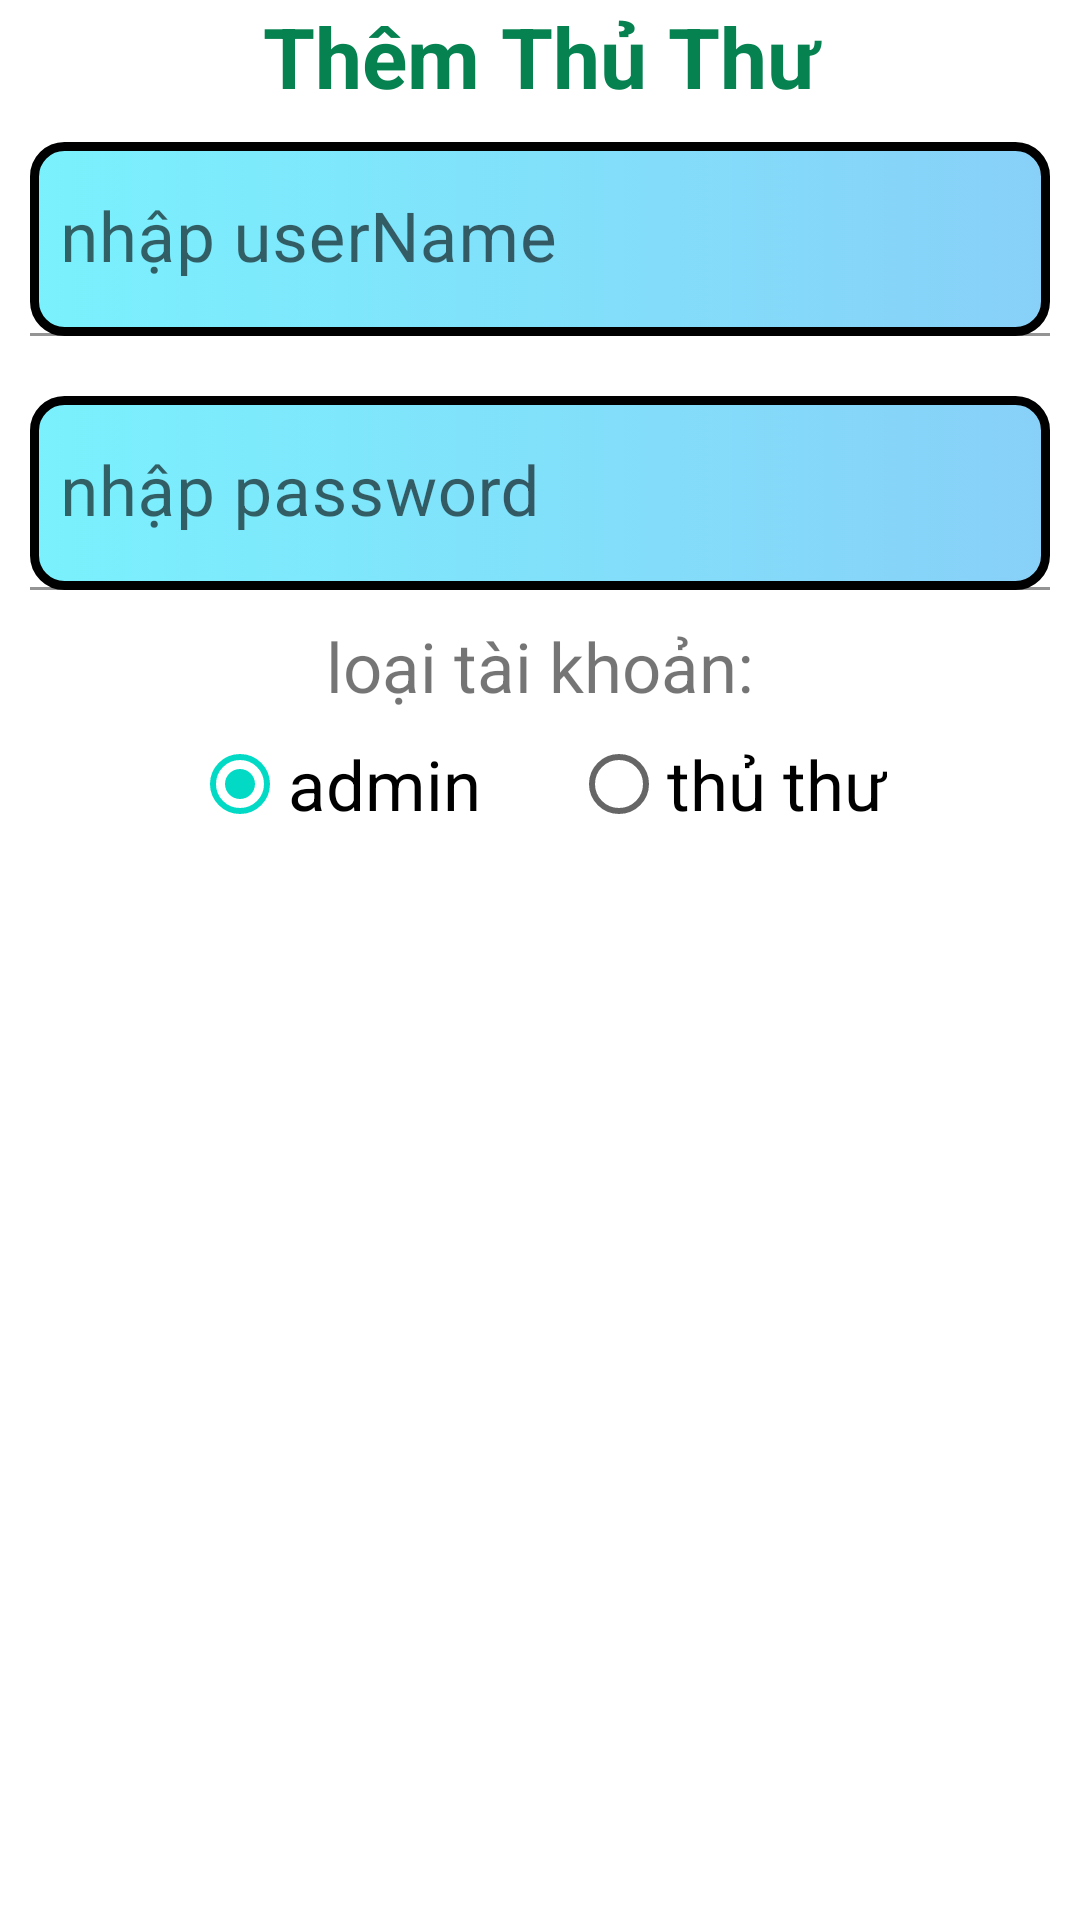

Here is an Android app screen rendered from its layout file. Give the layout XML and the strings, colors and styles it references.
<!-- AndroidManifest.xml: application theme Theme.PNLibrary -->
<!-- res/layout/dialog_add_librarian.xml -->
<?xml version="1.0" encoding="utf-8"?>
<LinearLayout xmlns:android="http://schemas.android.com/apk/res/android"
    android:layout_width="match_parent"
    android:layout_height="wrap_content"
    android:orientation="vertical">

    <TextView
        android:text="Thêm Thủ Thư"
        android:textSize="28sp"
        android:textAlignment="center"
        android:textColor="@color/green"
        android:textStyle="bold"
        android:layout_width="match_parent"
        android:layout_height="wrap_content"/>

    <com.google.android.material.textfield.TextInputLayout
        android:layout_width="match_parent"
        android:layout_height="wrap_content">
        <com.google.android.material.textfield.TextInputEditText
            android:id="@+id/edtUserName"
            android:textSize="23sp"
            android:hint="nhập userName"
            android:paddingStart="10dp"
            android:layout_margin="10dp"
            android:layout_width="match_parent"
            android:layout_height="wrap_content"
            android:background="@drawable/item_callcard_background"/>
    </com.google.android.material.textfield.TextInputLayout>








    <com.google.android.material.textfield.TextInputLayout
        android:layout_width="match_parent"
        android:layout_height="wrap_content">
        <com.google.android.material.textfield.TextInputEditText
            android:id="@+id/edtPassWord"
            android:textSize="23sp"
            android:hint="nhập password"
            android:paddingStart="10dp"
            android:layout_margin="10dp"
            android:layout_width="match_parent"
            android:layout_height="wrap_content"
            android:inputType="textPassword"
            android:background="@drawable/item_callcard_background"/>
    </com.google.android.material.textfield.TextInputLayout>








    <TextView
        android:gravity="center"
        android:text="loại tài khoản:"
        android:textSize="23sp"
        android:layout_width="match_parent"
        android:layout_height="wrap_content"/>
    <RadioGroup
        android:gravity="center"
        android:orientation="horizontal"
        android:layout_width="match_parent"
        android:layout_height="wrap_content">
        <RadioButton
            android:id="@+id/rdoAdmin"
            android:text="admin"
            android:checked="true"
            android:textSize="23sp"
            android:layout_marginEnd="30dp"
            android:layout_width="wrap_content"
            android:layout_height="wrap_content"/>
        <RadioButton
            android:id="@+id/rdoLibrarian"
            android:text="thủ thư"
            android:textSize="23sp"
            android:layout_width="wrap_content"
            android:layout_height="wrap_content"/>
    </RadioGroup>
</LinearLayout>
<!-- resources referenced by this layout -->
<resources>
  <color name="green">#068251</color>
  <!-- drawable item_callcard_background (drawable) -->
  <?xml version="1.0" encoding="utf-8"?>
  <selector xmlns:android="http://schemas.android.com/apk/res/android">
      <item>
          <shape android:shape="rectangle">
              <stroke android:width="3dp" android:color="#000000"/>
              <corners android:radius="10dp"/>
              <gradient android:endColor="#88D0F8" android:startColor="#7AF1FD"/>
          </shape>
      </item>
  </selector>
  <style name="Theme.PNLibrary" parent="Theme.MaterialComponents.DayNight.NoActionBar">
          
          <item name="colorPrimary">@color/purple_500</item>
          <item name="colorPrimaryVariant">@color/purple_700</item>
          <item name="colorOnPrimary">@color/white</item>
          
          <item name="colorSecondary">@color/teal_200</item>
          <item name="colorSecondaryVariant">@color/teal_700</item>
          <item name="colorOnSecondary">@color/black</item>
          
          <item name="android:statusBarColor">?attr/colorPrimaryVariant</item>
          
      </style>
  <color name="purple_500">#FF6200EE</color>
  <color name="purple_700">#FF3700B3</color>
  <color name="white">#FFFFFFFF</color>
  <color name="teal_200">#FF03DAC5</color>
  <color name="teal_700">#FF018786</color>
  <color name="black">#FF000000</color>
</resources>
